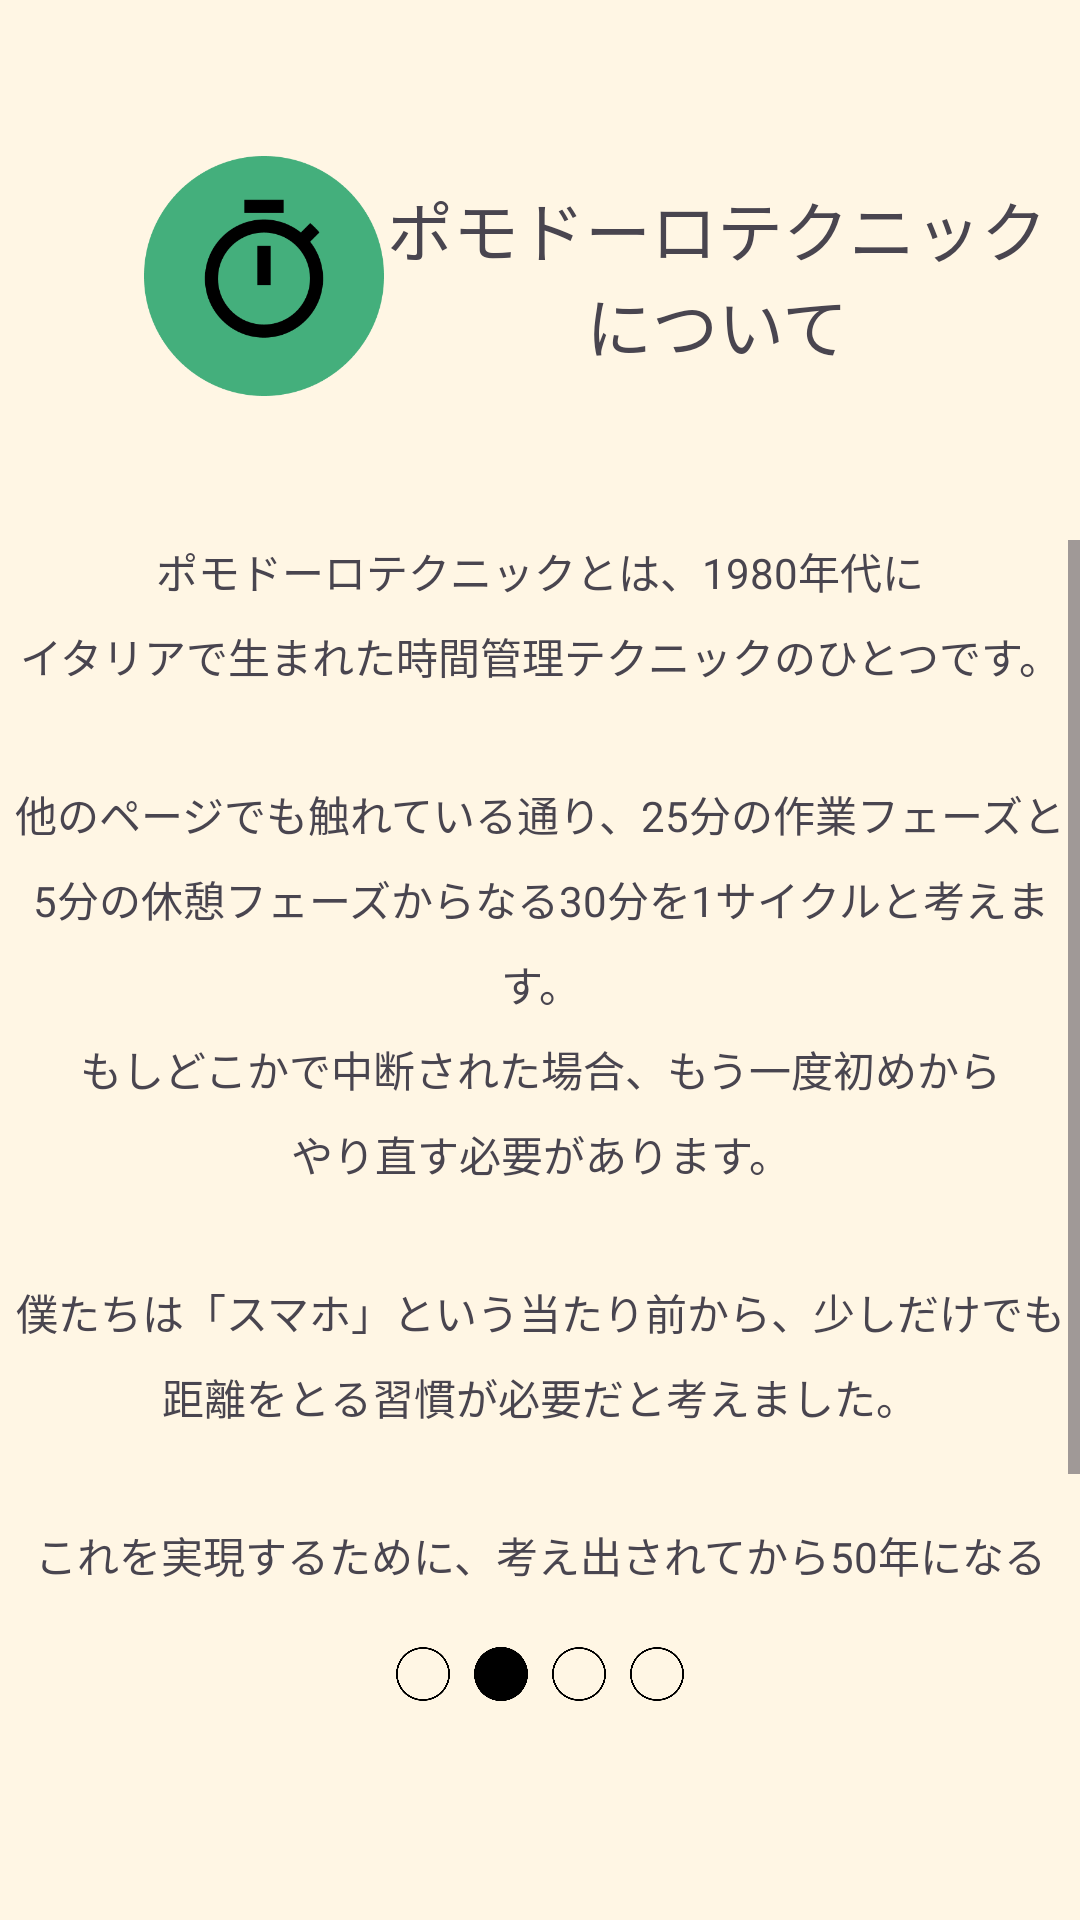

Layout XML and referenced resources for this Android screen:
<!-- AndroidManifest.xml: application theme Theme.Pc_contest_tomato -->
<!-- res/layout/help_page2.xml -->
<?xml version="1.0" encoding="utf-8"?>
<androidx.constraintlayout.widget.ConstraintLayout xmlns:android="http://schemas.android.com/apk/res/android"
    xmlns:app="http://schemas.android.com/apk/res-auto"
    xmlns:tools="http://schemas.android.com/tools"
    android:layout_width="match_parent"
    android:layout_height="match_parent"
    android:background="#FFF6E4">

    <ImageView
        android:id="@+id/imageView10"
        android:layout_width="80dp"
        android:layout_height="80dp"
        android:layout_marginStart="48dp"
        android:contentDescription="@string/help_image_desc"
        android:src="@drawable/help_icon_po"
        app:layout_constraintBottom_toBottomOf="@+id/textView4"
        app:layout_constraintStart_toStartOf="parent"
        app:layout_constraintTop_toTopOf="@+id/textView4" />

    <TextView
        android:id="@+id/textView4"
        android:layout_width="wrap_content"
        android:layout_height="wrap_content"
        android:layout_marginTop="60dp"
        android:layout_marginEnd="10dp"
        android:gravity="center"
        android:text="@string/help_pomo2_title"
        android:textSize="22sp"
        app:layout_constraintEnd_toEndOf="parent"
        app:layout_constraintStart_toEndOf="@+id/imageView10"
        app:layout_constraintTop_toTopOf="parent" />

    <ScrollView
        android:layout_width="match_parent"
        android:layout_height="match_parent"
        android:layout_marginTop="180dp"
        android:layout_marginBottom="105dp"
        app:layout_constraintBottom_toBottomOf="parent"
        app:layout_constraintEnd_toEndOf="parent"
        app:layout_constraintHorizontal_bias="0.5"
        app:layout_constraintStart_toStartOf="parent"
        app:layout_constraintTop_toTopOf="parent">

        <TextView
            android:id="@+id/textView27"
            android:layout_width="match_parent"
            android:layout_height="wrap_content"
            android:layout_marginBottom="16dp"
            android:lineSpacingExtra="8sp"
            android:text="@string/help_pomo2_desc"
            android:textAlignment="center"
            tools:ignore="MissingConstraints" />
    </ScrollView>

    <androidx.appcompat.widget.Toolbar
        android:id="@+id/toolbar_help_pagenum"
        android:layout_width="match_parent"
        android:layout_height="64dp"
        android:layout_marginBottom="50dp"

        android:background="#00FFFFFF"
        android:theme="?attr/actionBarTheme"
        app:layout_constraintBottom_toBottomOf="parent"
        app:layout_constraintEnd_toEndOf="parent"
        app:layout_constraintStart_toStartOf="parent"
        tools:ignore="MissingConstraints">

        <LinearLayout
            android:layout_width="match_parent"
            android:layout_height="match_parent"
            android:layout_marginStart="128dp"
            android:layout_marginEnd="128dp"
            android:orientation="horizontal">

            <ImageView
                android:id="@+id/image_help_page_num1"
                android:layout_width="wrap_content"
                android:layout_height="wrap_content"
                android:layout_marginStart="4dp"
                android:layout_marginEnd="4dp"
                android:layout_weight="1"
                android:contentDescription="@string/desc_help_page_num1"
                android:scaleType="fitCenter"
                android:src="@drawable/image_help_pagestatus_white_false" />

            <ImageView
                android:id="@+id/image_help_page_num2"
                android:layout_width="wrap_content"
                android:layout_height="wrap_content"
                android:layout_marginStart="4dp"
                android:layout_marginEnd="4dp"
                android:layout_weight="1"
                android:contentDescription="@string/desc_help_page_num2"
                android:scaleType="fitCenter"
                android:src="@drawable/image_help_pagestatus_white_true" />

            <ImageView
                android:id="@+id/image_help_page_num3"
                android:layout_width="wrap_content"
                android:layout_height="wrap_content"
                android:layout_marginStart="4dp"
                android:layout_marginEnd="4dp"
                android:layout_weight="1"
                android:contentDescription="@string/desc_help_page_num3"
                android:scaleType="fitCenter"
                android:src="@drawable/image_help_pagestatus_white_false" />

            <ImageView
                android:id="@+id/image_help_page_num4"
                android:layout_width="wrap_content"
                android:layout_height="wrap_content"
                android:layout_marginStart="4dp"
                android:layout_marginEnd="4dp"
                android:layout_weight="1"
                android:contentDescription="@string/desc_help_page_num4"
                android:scaleType="fitCenter"
                android:src="@drawable/image_help_pagestatus_white_false" />

        </LinearLayout>

    </androidx.appcompat.widget.Toolbar>


</androidx.constraintlayout.widget.ConstraintLayout>
<!-- resources referenced by this layout -->
<resources>
  <!-- drawable help_icon_po: png bitmap (drawable, 11445 bytes) -->
  <!-- drawable image_help_pagestatus_white_false: png bitmap (drawable, 4899 bytes) -->
  <!-- drawable image_help_pagestatus_white_true: png bitmap (drawable, 2968 bytes) -->
  <string name="desc_help_page_num1">１／４</string>
  <string name="desc_help_page_num2">２／４</string>
  <string name="desc_help_page_num3">３／４</string>
  <string name="desc_help_page_num4">４／４</string>
  <string name="help_image_desc">image_pomo</string>
  <string name="help_pomo2_desc">ポモドーロテクニックとは、1980年代に\nイタリアで生まれた時間管理テクニックのひとつです。\n\n他のページでも触れている通り、25分の作業フェーズと\n5分の休憩フェーズからなる30分を1サイクルと考えます。\nもしどこかで中断された場合、もう一度初めから\nやり直す必要があります。\n\n僕たちは「スマホ」という当たり前から、少しだけでも\n距離をとる習慣が必要だと考えました。\n\nこれを実現するために、考え出されてから50年になる\nこのテクニックと「投げる」という物理現象を利用し、\nスマホ依存からの脱却を応援します！</string>
  <string name="help_pomo2_title">ポモドーロテクニック\nについて</string>
  <style name="Theme.Pc_contest_tomato" parent="Base.Theme.Pc_contest_tomato" />
  <style name="Base.Theme.Pc_contest_tomato" parent="Theme.Material3.DayNight.NoActionBar">
          
          
      </style>
</resources>
